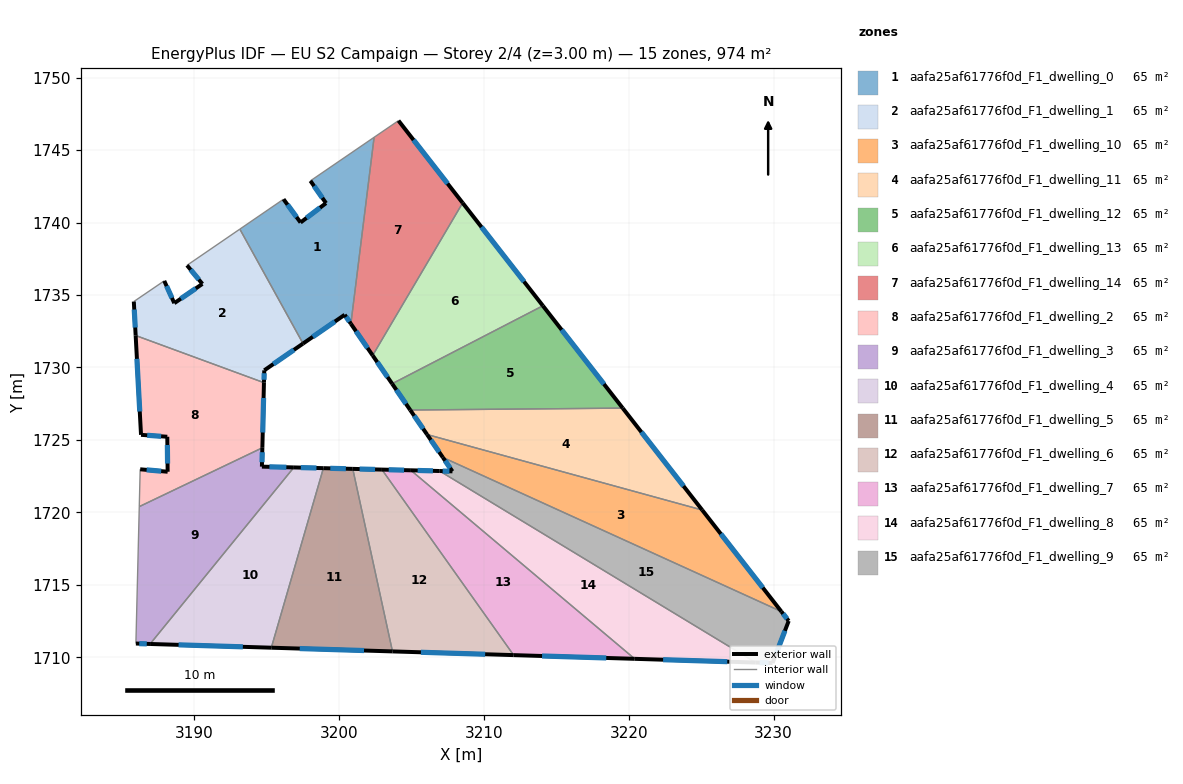
=== STOREY PLAN SPEC (per zone: floor XY polygon, exterior-wall plan segments, windows/doors) ===
zone 1: aafa25af61776f0d_F1_dwelling_0  (64.9 m²)
  floor: (3202.43, 1745.88) (3200.83, 1733.01) (3200.40, 1733.64) (3197.53, 1731.65) (3193.16, 1739.55) (3196.18, 1741.61) (3197.35, 1740.00) (3199.11, 1741.34) (3198.03, 1742.88)
  exterior wall: (3199.11, 1741.34) – (3197.35, 1740.00)  [2.2 m]
    window: (3198.70, 1741.03) – (3197.77, 1740.32)  [1.9 m²]
  exterior wall: (3198.03, 1742.88) – (3199.11, 1741.34)  [1.9 m]
    window: (3198.29, 1742.52) – (3198.86, 1741.70)  [1.6 m²]
  exterior wall: (3200.40, 1733.64) – (3200.83, 1733.01)  [0.8 m]
    window: (3200.50, 1733.49) – (3200.73, 1733.16)  [0.6 m²]
  exterior wall: (3197.53, 1731.65) – (3200.40, 1733.64)  [3.5 m]
    window: (3198.20, 1732.12) – (3199.73, 1733.17)  [2.9 m²]
  exterior wall: (3197.35, 1740.00) – (3196.18, 1741.61)  [2.0 m]
    window: (3197.08, 1740.38) – (3196.46, 1741.23)  [1.7 m²]
  interior walls: 4
zone 2: aafa25af61776f0d_F1_dwelling_1  (64.9 m²)
  floor: (3193.16, 1739.55) (3197.53, 1731.65) (3194.85, 1729.80) (3194.83, 1728.95) (3185.98, 1732.21) (3185.85, 1734.55) (3187.95, 1735.98) (3188.64, 1734.44) (3190.58, 1735.77) (3189.52, 1737.05)
  exterior wall: (3188.64, 1734.44) – (3187.95, 1735.98)  [1.7 m]
    window: (3188.48, 1734.80) – (3188.11, 1735.62)  [1.4 m²]
  exterior wall: (3190.58, 1735.77) – (3188.64, 1734.44)  [2.4 m]
    window: (3190.13, 1735.45) – (3189.10, 1734.75)  [2.0 m²]
  exterior wall: (3189.52, 1737.05) – (3190.58, 1735.77)  [1.7 m]
    window: (3189.77, 1736.75) – (3190.33, 1736.07)  [1.4 m²]
  exterior wall: (3194.85, 1729.80) – (3197.53, 1731.65)  [3.3 m]
    window: (3195.48, 1730.24) – (3196.90, 1731.22)  [2.7 m²]
  exterior wall: (3194.83, 1728.95) – (3194.85, 1729.80)  [0.9 m]
    window: (3194.83, 1729.15) – (3194.85, 1729.60)  [0.7 m²]
  exterior wall: (3185.85, 1734.55) – (3185.98, 1732.21)  [2.3 m]
    window: (3185.88, 1734.00) – (3185.95, 1732.76)  [2.0 m²]
  interior walls: 4
zone 3: aafa25af61776f0d_F1_dwelling_10  (64.9 m²)
  floor: (3225.07, 1720.16) (3230.53, 1713.16) (3207.17, 1723.79) (3206.09, 1725.37)
  exterior wall: (3206.09, 1725.37) – (3207.17, 1723.79)  [1.9 m]
    window: (3206.34, 1725.00) – (3206.92, 1724.16)  [1.6 m²]
  exterior wall: (3230.53, 1713.16) – (3225.07, 1720.16)  [8.9 m]
    window: (3229.25, 1714.80) – (3226.35, 1718.52)  [7.5 m²]
  interior walls: 2
zone 4: aafa25af61776f0d_F1_dwelling_11  (64.9 m²)
  floor: (3219.59, 1727.20) (3225.07, 1720.16) (3206.09, 1725.37) (3204.92, 1727.06)
  exterior wall: (3204.92, 1727.06) – (3206.09, 1725.37)  [2.1 m]
    window: (3205.20, 1726.67) – (3205.81, 1725.77)  [1.7 m²]
  exterior wall: (3225.07, 1720.16) – (3219.59, 1727.20)  [8.9 m]
    window: (3223.78, 1721.81) – (3220.87, 1725.54)  [7.5 m²]
  interior walls: 2
zone 5: aafa25af61776f0d_F1_dwelling_12  (64.9 m²)
  floor: (3214.08, 1734.26) (3219.59, 1727.20) (3204.92, 1727.06) (3203.67, 1728.88)
  exterior wall: (3203.67, 1728.88) – (3204.92, 1727.06)  [2.2 m]
    window: (3203.97, 1728.45) – (3204.63, 1727.49)  [1.9 m²]
  exterior wall: (3219.59, 1727.20) – (3214.08, 1734.26)  [9.0 m]
    window: (3218.29, 1728.85) – (3215.37, 1732.60)  [7.6 m²]
  interior walls: 2
zone 6: aafa25af61776f0d_F1_dwelling_13  (64.9 m²)
  floor: (3208.54, 1741.36) (3214.08, 1734.26) (3203.67, 1728.88) (3202.33, 1730.83)
  exterior wall: (3202.33, 1730.83) – (3203.67, 1728.88)  [2.4 m]
    window: (3202.65, 1730.37) – (3203.36, 1729.34)  [2.0 m²]
  exterior wall: (3214.08, 1734.26) – (3208.54, 1741.36)  [9.0 m]
    window: (3212.78, 1735.92) – (3209.84, 1739.69)  [7.6 m²]
  interior walls: 2
zone 7: aafa25af61776f0d_F1_dwelling_14  (64.9 m²)
  floor: (3204.11, 1747.03) (3208.54, 1741.36) (3202.33, 1730.83) (3200.83, 1733.01) (3202.43, 1745.88)
  exterior wall: (3200.83, 1733.01) – (3202.33, 1730.83)  [2.6 m]
    window: (3201.18, 1732.50) – (3201.98, 1731.34)  [2.2 m²]
  exterior wall: (3208.54, 1741.36) – (3204.11, 1747.03)  [7.2 m]
    window: (3207.50, 1742.69) – (3205.15, 1745.70)  [6.1 m²]
  interior walls: 3
zone 8: aafa25af61776f0d_F1_dwelling_2  (64.9 m²)
  floor: (3194.83, 1728.95) (3194.72, 1724.46) (3186.22, 1720.40) (3186.29, 1722.97) (3188.18, 1722.80) (3188.16, 1725.22) (3186.35, 1725.35) (3185.98, 1732.21)
  exterior wall: (3185.98, 1732.21) – (3186.35, 1725.35)  [6.9 m]
    window: (3186.06, 1730.60) – (3186.26, 1726.96)  [5.8 m²]
  exterior wall: (3194.72, 1724.46) – (3194.83, 1728.95)  [4.5 m]
    window: (3194.74, 1725.51) – (3194.80, 1727.90)  [3.8 m²]
  exterior wall: (3188.18, 1722.80) – (3186.29, 1722.97)  [1.9 m]
    window: (3187.74, 1722.84) – (3186.73, 1722.93)  [1.6 m²]
  exterior wall: (3188.16, 1725.22) – (3188.18, 1722.80)  [2.4 m]
    window: (3188.16, 1724.65) – (3188.18, 1723.37)  [2.0 m²]
  exterior wall: (3186.35, 1725.35) – (3188.16, 1725.22)  [1.8 m]
    window: (3186.77, 1725.32) – (3187.73, 1725.25)  [1.5 m²]
  interior walls: 3
zone 9: aafa25af61776f0d_F1_dwelling_3  (64.9 m²)
  floor: (3196.89, 1723.10) (3186.97, 1710.92) (3185.99, 1710.95) (3186.22, 1720.40) (3194.72, 1724.46) (3194.69, 1723.16)
  exterior wall: (3194.69, 1723.16) – (3194.72, 1724.46)  [1.3 m]
    window: (3194.69, 1723.46) – (3194.71, 1724.15)  [1.1 m²]
  exterior wall: (3196.89, 1723.10) – (3194.69, 1723.16)  [2.2 m]
    window: (3196.37, 1723.12) – (3195.20, 1723.14)  [1.9 m²]
  exterior wall: (3185.99, 1710.95) – (3186.97, 1710.92)  [1.0 m]
    window: (3186.22, 1710.94) – (3186.74, 1710.93)  [0.8 m²]
  interior walls: 3
zone 10: aafa25af61776f0d_F1_dwelling_4  (64.9 m²)
  floor: (3198.93, 1723.05) (3195.34, 1710.66) (3186.97, 1710.92) (3196.89, 1723.10)
  exterior wall: (3198.93, 1723.05) – (3196.89, 1723.10)  [2.0 m]
    window: (3198.45, 1723.06) – (3197.37, 1723.09)  [1.7 m²]
  exterior wall: (3186.97, 1710.92) – (3195.34, 1710.66)  [8.4 m]
    window: (3188.94, 1710.86) – (3193.37, 1710.72)  [7.1 m²]
  interior walls: 2
zone 11: aafa25af61776f0d_F1_dwelling_5  (64.9 m²)
  floor: (3200.96, 1723.00) (3203.70, 1710.41) (3195.34, 1710.66) (3198.93, 1723.05)
  exterior wall: (3200.96, 1723.00) – (3198.93, 1723.05)  [2.0 m]
    window: (3200.48, 1723.01) – (3199.41, 1723.04)  [1.7 m²]
  exterior wall: (3195.34, 1710.66) – (3203.70, 1710.41)  [8.4 m]
    window: (3197.30, 1710.60) – (3201.73, 1710.47)  [7.1 m²]
  interior walls: 2
zone 12: aafa25af61776f0d_F1_dwelling_6  (64.9 m²)
  floor: (3202.97, 1722.95) (3212.06, 1710.15) (3203.70, 1710.41) (3200.96, 1723.00)
  exterior wall: (3202.97, 1722.95) – (3200.96, 1723.00)  [2.0 m]
    window: (3202.50, 1722.96) – (3201.43, 1722.99)  [1.7 m²]
  exterior wall: (3203.70, 1710.41) – (3212.06, 1710.15)  [8.4 m]
    window: (3205.66, 1710.35) – (3210.09, 1710.21)  [7.1 m²]
  interior walls: 2
zone 13: aafa25af61776f0d_F1_dwelling_7  (64.9 m²)
  floor: (3220.41, 1709.89) (3212.06, 1710.15) (3202.97, 1722.95) (3204.97, 1722.90)
  exterior wall: (3204.97, 1722.90) – (3202.97, 1722.95)  [2.0 m]
    window: (3204.50, 1722.92) – (3203.44, 1722.94)  [1.7 m²]
  exterior wall: (3212.06, 1710.15) – (3220.41, 1709.89)  [8.4 m]
    window: (3214.02, 1710.09) – (3218.45, 1709.96)  [7.1 m²]
  interior walls: 2
zone 14: aafa25af61776f0d_F1_dwelling_8  (64.9 m²)
  floor: (3228.76, 1709.64) (3220.41, 1709.89) (3204.97, 1722.90) (3206.96, 1722.86)
  exterior wall: (3206.96, 1722.86) – (3204.97, 1722.90)  [2.0 m]
    window: (3206.49, 1722.87) – (3205.44, 1722.89)  [1.7 m²]
  exterior wall: (3220.41, 1709.89) – (3228.76, 1709.64)  [8.4 m]
    window: (3222.37, 1709.83) – (3226.80, 1709.70)  [7.0 m²]
  interior walls: 2
zone 15: aafa25af61776f0d_F1_dwelling_9  (64.9 m²)
  floor: (3230.53, 1713.16) (3231.04, 1712.51) (3229.93, 1709.60) (3228.76, 1709.64) (3206.96, 1722.86) (3207.84, 1722.83) (3207.17, 1723.79)
  exterior wall: (3228.76, 1709.64) – (3229.93, 1709.60)  [1.2 m]
    window: (3229.03, 1709.63) – (3229.65, 1709.61)  [1.0 m²]
  exterior wall: (3207.84, 1722.83) – (3206.96, 1722.86)  [0.9 m]
    window: (3207.63, 1722.84) – (3207.16, 1722.85)  [0.7 m²]
  exterior wall: (3207.17, 1723.79) – (3207.84, 1722.83)  [1.2 m]
    window: (3207.33, 1723.57) – (3207.68, 1723.06)  [1.0 m²]
  exterior wall: (3231.04, 1712.51) – (3230.53, 1713.16)  [0.8 m]
    window: (3230.92, 1712.66) – (3230.65, 1713.01)  [0.7 m²]
  exterior wall: (3229.93, 1709.60) – (3231.04, 1712.51)  [3.1 m]
    window: (3230.19, 1710.29) – (3230.78, 1711.83)  [2.6 m²]
  interior walls: 2

=== DERIVED (storey summary) ===
Building: EU S2 Campaign
Storey: 2 of 4  (floor level z = 3.00 m)
Storey gross floor area: 974.1 m²
Zones on this storey: 15
  - aafa25af61776f0d_F1_dwelling_0: floor 64.9 m²; exterior wall 10.3 m (31.0 m²); 5 window(s) 8.7 m²; WWR 28.1%
  - aafa25af61776f0d_F1_dwelling_1: floor 64.9 m²; exterior wall 12.2 m (36.5 m²); 6 window(s) 10.3 m²; WWR 28.1%
  - aafa25af61776f0d_F1_dwelling_10: floor 64.9 m²; exterior wall 10.8 m (32.4 m²); 2 window(s) 9.1 m²; WWR 28.1%
  - aafa25af61776f0d_F1_dwelling_11: floor 64.9 m²; exterior wall 11.0 m (32.9 m²); 2 window(s) 9.3 m²; WWR 28.1%
  - aafa25af61776f0d_F1_dwelling_12: floor 64.9 m²; exterior wall 11.2 m (33.5 m²); 2 window(s) 9.4 m²; WWR 28.1%
  - aafa25af61776f0d_F1_dwelling_13: floor 64.9 m²; exterior wall 11.4 m (34.1 m²); 2 window(s) 9.6 m²; WWR 28.1%
  - aafa25af61776f0d_F1_dwelling_14: floor 64.9 m²; exterior wall 9.8 m (29.5 m²); 2 window(s) 8.3 m²; WWR 28.1%
  - aafa25af61776f0d_F1_dwelling_2: floor 64.9 m²; exterior wall 17.5 m (52.5 m²); 5 window(s) 14.8 m²; WWR 28.1%
  - aafa25af61776f0d_F1_dwelling_3: floor 64.9 m²; exterior wall 4.5 m (13.5 m²); 3 window(s) 3.8 m²; WWR 28.1%
  - aafa25af61776f0d_F1_dwelling_4: floor 64.9 m²; exterior wall 10.4 m (31.2 m²); 2 window(s) 8.8 m²; WWR 28.1%
  - aafa25af61776f0d_F1_dwelling_5: floor 64.9 m²; exterior wall 10.4 m (31.2 m²); 2 window(s) 8.8 m²; WWR 28.1%
  - aafa25af61776f0d_F1_dwelling_6: floor 64.9 m²; exterior wall 10.4 m (31.1 m²); 2 window(s) 8.8 m²; WWR 28.1%
  - aafa25af61776f0d_F1_dwelling_7: floor 64.9 m²; exterior wall 10.4 m (31.1 m²); 2 window(s) 8.7 m²; WWR 28.1%
  - aafa25af61776f0d_F1_dwelling_8: floor 64.9 m²; exterior wall 10.3 m (31.0 m²); 2 window(s) 8.7 m²; WWR 28.1%
  - aafa25af61776f0d_F1_dwelling_9: floor 64.9 m²; exterior wall 7.1 m (21.4 m²); 5 window(s) 6.0 m²; WWR 28.1%
Zone adjacency (shared interzone walls):
  - aafa25af61776f0d_F1_dwelling_0 ↔ aafa25af61776f0d_F1_dwelling_1
  - aafa25af61776f0d_F1_dwelling_0 ↔ aafa25af61776f0d_F1_dwelling_14
  - aafa25af61776f0d_F1_dwelling_1 ↔ aafa25af61776f0d_F1_dwelling_2
  - aafa25af61776f0d_F1_dwelling_10 ↔ aafa25af61776f0d_F1_dwelling_11
  - aafa25af61776f0d_F1_dwelling_10 ↔ aafa25af61776f0d_F1_dwelling_9
  - aafa25af61776f0d_F1_dwelling_11 ↔ aafa25af61776f0d_F1_dwelling_12
  - aafa25af61776f0d_F1_dwelling_12 ↔ aafa25af61776f0d_F1_dwelling_13
  - aafa25af61776f0d_F1_dwelling_13 ↔ aafa25af61776f0d_F1_dwelling_14
  - aafa25af61776f0d_F1_dwelling_2 ↔ aafa25af61776f0d_F1_dwelling_3
  - aafa25af61776f0d_F1_dwelling_3 ↔ aafa25af61776f0d_F1_dwelling_4
  - aafa25af61776f0d_F1_dwelling_4 ↔ aafa25af61776f0d_F1_dwelling_5
  - aafa25af61776f0d_F1_dwelling_5 ↔ aafa25af61776f0d_F1_dwelling_6
  - aafa25af61776f0d_F1_dwelling_6 ↔ aafa25af61776f0d_F1_dwelling_7
  - aafa25af61776f0d_F1_dwelling_7 ↔ aafa25af61776f0d_F1_dwelling_8
  - aafa25af61776f0d_F1_dwelling_8 ↔ aafa25af61776f0d_F1_dwelling_9